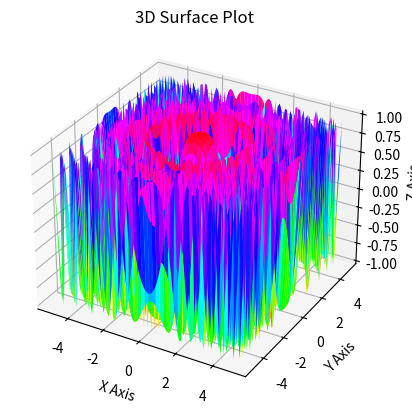

Source code (Python):
import matplotlib.pyplot as plt
from mpl_toolkits.mplot3d import Axes3D
import numpy as np

# Create figure and 3D axis
fig = plt.figure()
ax = fig.add_subplot(111, projection='3d')

# Define data for 3D plot
x = np.linspace(-5, 5, 100)
y = np.linspace(-5, 5, 100)
X, Y = np.meshgrid(x, y)
Z = np.cos(X**2 + Y**2)

# Plot a 3D surface
ax.plot_surface(X, Y, Z, cmap='hsv')

# Customize the plot
ax.set_xlabel('X Axis')
ax.set_ylabel('Y Axis')
ax.set_zlabel('Z Axis')
ax.set_title('3D Surface Plot')

# Show the plot
plt.show()
